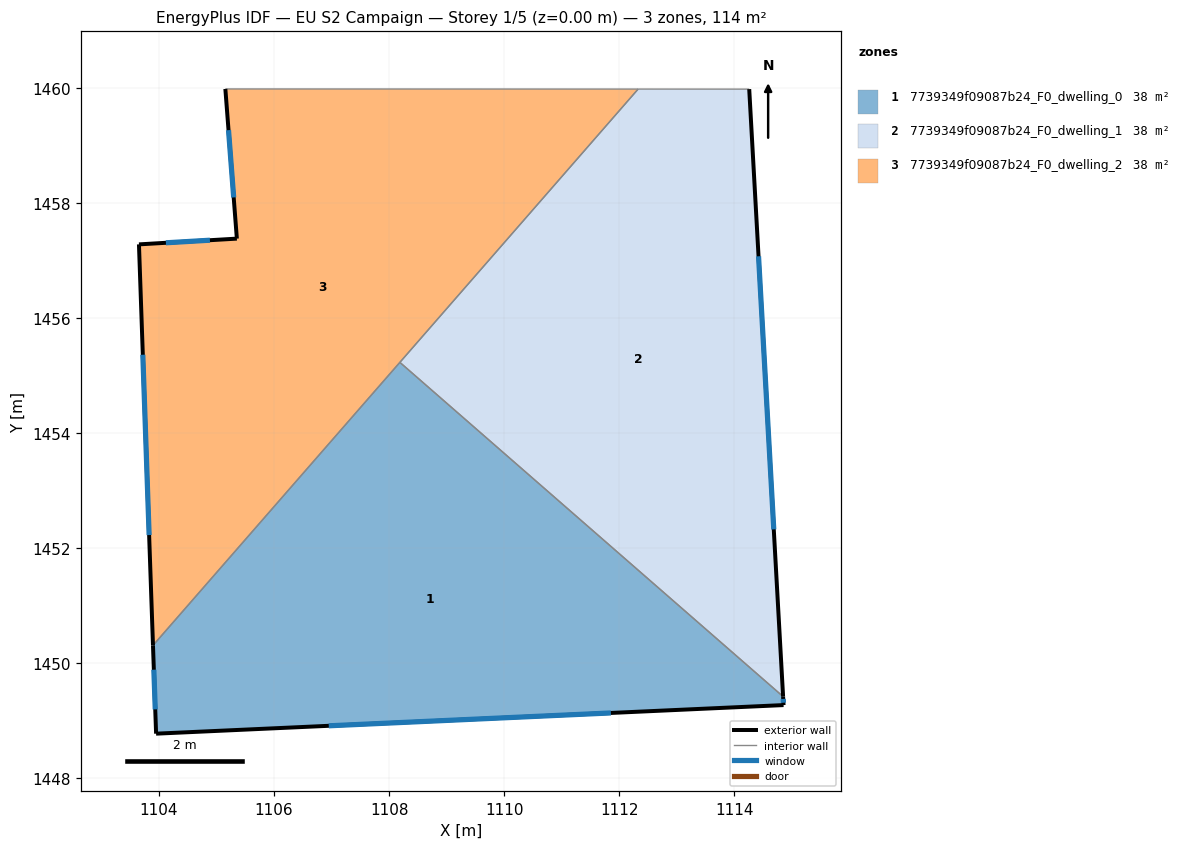
=== STOREY PLAN SPEC (per zone: floor XY polygon, exterior-wall plan segments, windows/doors) ===
zone 1: 7739349f09087b24_F0_dwelling_0  (38.0 m²)
  floor: (1114.85, 1449.42) (1114.86, 1449.27) (1103.95, 1448.77) (1103.90, 1450.31) (1108.19, 1455.23)
  exterior wall: (1114.86, 1449.27) – (1114.85, 1449.42)  [0.1 m]
    window: (1114.86, 1449.31) – (1114.85, 1449.38)  [0.1 m²]
  exterior wall: (1103.95, 1448.77) – (1114.86, 1449.27)  [10.9 m]
    window: (1106.95, 1448.91) – (1111.86, 1449.13)  [6.6 m²]
  exterior wall: (1103.90, 1450.31) – (1103.95, 1448.77)  [1.5 m]
    window: (1103.91, 1449.89) – (1103.94, 1449.20)  [0.9 m²]
  interior walls: 2
zone 2: 7739349f09087b24_F0_dwelling_1  (38.1 m²)
  floor: (1114.26, 1459.98) (1114.85, 1449.42) (1108.19, 1455.23) (1112.33, 1459.98)
  exterior wall: (1114.85, 1449.42) – (1114.26, 1459.98)  [10.6 m]
    window: (1114.69, 1452.32) – (1114.42, 1457.07)  [6.4 m²]
  interior walls: 3
zone 3: 7739349f09087b24_F0_dwelling_2  (38.1 m²)
  floor: (1112.33, 1459.98) (1103.90, 1450.31) (1103.65, 1457.28) (1105.35, 1457.38) (1105.15, 1459.98)
  exterior wall: (1103.65, 1457.28) – (1103.90, 1450.31)  [7.0 m]
    window: (1103.72, 1455.36) – (1103.83, 1452.23)  [4.2 m²]
  exterior wall: (1105.35, 1457.38) – (1103.65, 1457.28)  [1.7 m]
    window: (1104.89, 1457.35) – (1104.12, 1457.31)  [1.0 m²]
  exterior wall: (1105.15, 1459.98) – (1105.35, 1457.38)  [2.6 m]
    window: (1105.21, 1459.27) – (1105.30, 1458.10)  [1.6 m²]
  interior walls: 3

=== DERIVED (storey summary) ===
Building: EU S2 Campaign
Storey: 1 of 5  (floor level z = 0.00 m)
Storey gross floor area: 114.2 m²
Zones on this storey: 3
  - 7739349f09087b24_F0_dwelling_0: floor 38.0 m²; exterior wall 12.6 m (37.8 m²); 3 window(s) 7.6 m²; WWR 20.2%
  - 7739349f09087b24_F0_dwelling_1: floor 38.1 m²; exterior wall 10.6 m (31.7 m²); 1 window(s) 6.4 m²; WWR 20.2%
  - 7739349f09087b24_F0_dwelling_2: floor 38.1 m²; exterior wall 11.3 m (33.9 m²); 3 window(s) 6.8 m²; WWR 20.2%
Zone adjacency (shared interzone walls):
  - 7739349f09087b24_F0_dwelling_0 ↔ 7739349f09087b24_F0_dwelling_1
  - 7739349f09087b24_F0_dwelling_0 ↔ 7739349f09087b24_F0_dwelling_2
  - 7739349f09087b24_F0_dwelling_1 ↔ 7739349f09087b24_F0_dwelling_2